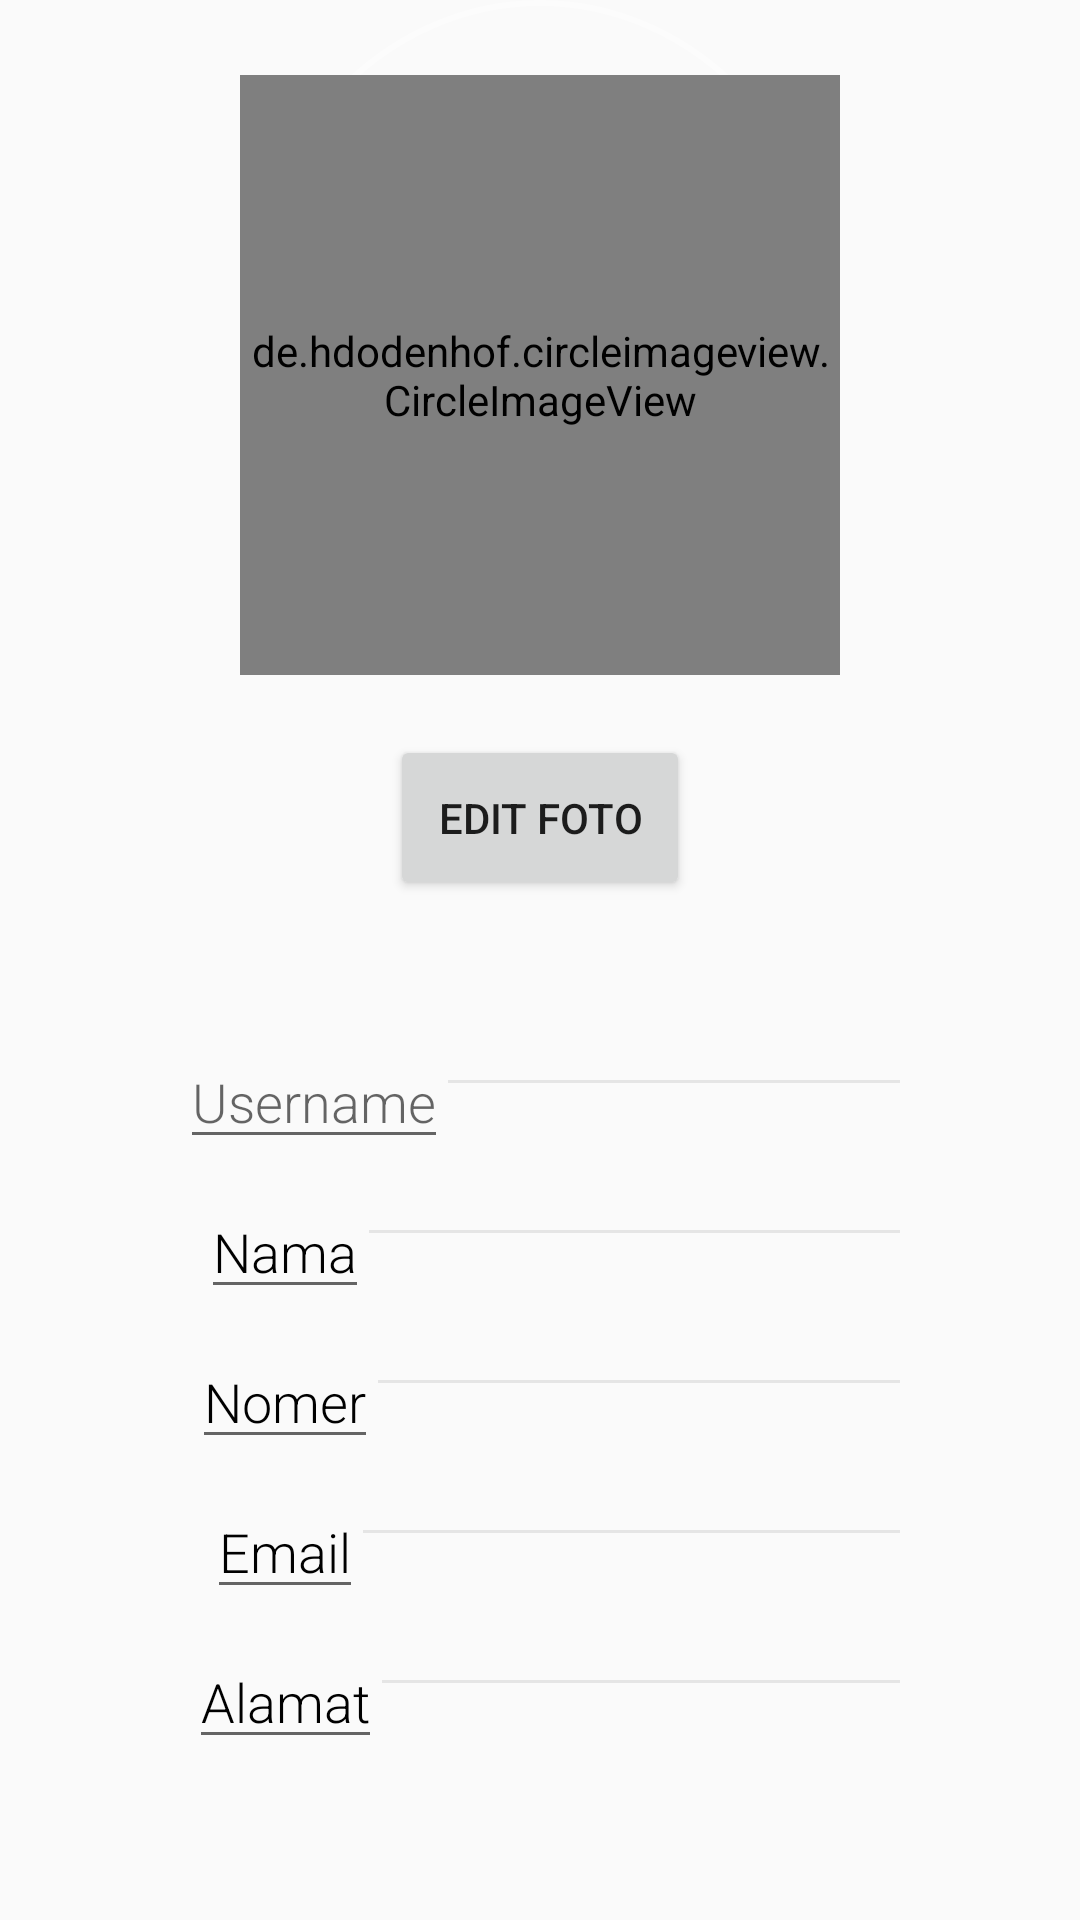

Write the Android layout XML for this screen, with the resource values it uses.
<!-- AndroidManifest.xml: application theme Theme.AppCompat.DayNight.NoActionBar -->
<!-- res/layout/activity_profil.xml -->
<?xml version="1.0" encoding="utf-8"?>
<RelativeLayout xmlns:android="http://schemas.android.com/apk/res/android"
    xmlns:app="http://schemas.android.com/apk/res-auto"
    xmlns:tools="http://schemas.android.com/tools"
    android:layout_width="match_parent"
    android:layout_height="match_parent"
    tools:context=".MainActivity">
    <RelativeLayout
        android:id="@+id/rellay1"
        android:layout_width="match_parent"
        android:layout_height="300dp"
        android:background="@drawable/bg3">
        <RelativeLayout
            android:id="@+id/imgUser"
            android:layout_width="wrap_content"
            android:layout_height="wrap_content"
            android:layout_centerHorizontal="true"
            android:background="@drawable/circle_border">

            <de.hdodenhof.circleimageview.CircleImageView
                android:id="@+id/foto_profil"
                android:layout_width="200dp"
                android:layout_height="200dp"
                android:layout_marginTop="25dp"
                android:layout_centerHorizontal="true"
                android:src="@drawable/circle"
                />
            
            
            
            
            
            
            
            
            
            
            
            
            
            


        </RelativeLayout>
        <Button
            android:layout_width="100dp"
            android:layout_height="100dp"
            android:layout_centerHorizontal="true"
            android:text="Edit Foto"
            android:id="@+id/button_editfoto"
            android:layout_below="@+id/imgUser"
            android:layout_marginTop="20dp"/>
    </RelativeLayout>
    <RelativeLayout
        android:layout_width="match_parent"
        android:layout_height="match_parent"
        android:layout_below="@+id/rellay1">
        <LinearLayout
            android:layout_width="match_parent"
            android:layout_height="wrap_content"
            android:layout_centerInParent="true"
            android:orientation="vertical"
            android:layout_marginTop="20dp"
            android:layout_marginLeft="30dp"
            android:layout_marginRight="30dp"
            >
            <LinearLayout
                android:layout_marginLeft="30dp"
                android:layout_marginRight="30dp"
                android:weightSum="2"
                android:id="@+id/layout_text"
                android:layout_width="match_parent"
                android:layout_height="wrap_content"
                android:orientation="horizontal"
                >
                <TextView
                    android:layout_width="70dp"
                    android:layout_height="50dp"
                    android:layout_weight="1"/>
                <EditText
                    android:layout_width="wrap_content"
                    android:layout_height="wrap_content"
                    android:hint="Username"
                    android:id="@+id/username"
                    android:textColor="#000000"
                    android:fontFamily="sans-serif-light"
                    android:textSize="18sp"/>

                <View
                    android:layout_width="match_parent"
                    android:layout_height="1dp"
                    android:layout_marginTop="15dp"
                    android:background="@color/grey"/>
            </LinearLayout>
            <LinearLayout
                android:layout_marginLeft="30dp"
                android:layout_marginRight="30dp"
                android:weightSum="2"
                android:id="@+id/layout_text1"
                android:layout_width="match_parent"
                android:layout_height="wrap_content"
                android:orientation="horizontal"
                >
                <TextView
                    android:layout_width="70dp"
                    android:layout_height="50dp"
                    android:layout_weight="1"/>
                <EditText
                    android:layout_width="wrap_content"
                    android:layout_height="wrap_content"
                    android:text="Nama"
                    android:id="@+id/nama"
                    android:textColor="#000000"
                    android:fontFamily="sans-serif-light"
                    android:textSize="18sp"/>

                <View
                    android:layout_width="match_parent"
                    android:layout_height="1dp"
                    android:layout_marginTop="15dp"
                    android:background="@color/grey"/>
            </LinearLayout>
            <LinearLayout
                android:layout_marginLeft="30dp"
                android:layout_marginRight="30dp"
                android:weightSum="2"
                android:id="@+id/layout_text2"
                android:layout_width="match_parent"
                android:layout_height="wrap_content"
                android:orientation="horizontal"
                >
                <TextView
                    android:layout_width="70dp"
                    android:layout_height="50dp"
                    android:layout_weight="1"/>
                <EditText
                    android:layout_width="wrap_content"
                    android:layout_height="wrap_content"
                    android:text="Nomer"
                    android:id="@+id/nomer"
                    android:textColor="#000000"
                    android:fontFamily="sans-serif-light"
                    android:textSize="18sp"/>

                <View
                    android:layout_width="match_parent"
                    android:layout_height="1dp"
                    android:layout_marginTop="15dp"
                    android:background="@color/grey"/>
            </LinearLayout>
            <LinearLayout
                android:layout_marginLeft="30dp"
                android:layout_marginRight="30dp"
                android:weightSum="2"
                android:id="@+id/layout_text3"
                android:layout_width="match_parent"
                android:layout_height="wrap_content"
                android:orientation="horizontal"
                >
                <TextView
                    android:layout_width="70dp"
                    android:layout_height="50dp"
                    android:layout_weight="1"/>
                <EditText
                    android:layout_width="wrap_content"
                    android:layout_height="wrap_content"
                    android:text="Email"
                    android:id="@+id/email"
                    android:textColor="#000000"
                    android:fontFamily="sans-serif-light"
                    android:textSize="18sp"/>

                <View
                    android:layout_width="match_parent"
                    android:layout_height="1dp"
                    android:layout_marginTop="15dp"
                    android:background="@color/grey"/>
            </LinearLayout>
            <LinearLayout
                android:layout_marginLeft="30dp"
                android:layout_marginRight="30dp"
                android:weightSum="2"
                android:id="@+id/layout_text4"
                android:layout_width="match_parent"
                android:layout_height="wrap_content"
                android:orientation="horizontal"
                >
                <TextView
                    android:layout_width="70dp"
                    android:layout_height="50dp"
                    android:layout_weight="1"/>
                <EditText
                    android:layout_width="wrap_content"
                    android:layout_height="wrap_content"
                    android:text="Alamat"
                    android:id="@+id/alamat"
                    android:textColor="#000000"
                    android:fontFamily="sans-serif-light"
                    android:textSize="18sp"/>

                <View
                    android:layout_width="match_parent"
                    android:layout_height="1dp"
                    android:layout_marginTop="15dp"
                    android:background="@color/grey"/>
            </LinearLayout>
            
            
            
            
            
            
            
            
            
            
            
            
            
            

            
            
            
            
            
            

        </LinearLayout>

    </RelativeLayout>


</RelativeLayout>
<!-- resources referenced by this layout -->
<resources>
  <color name="grey">#E5E5E5</color>
  <!-- drawable circle_border (drawable) -->
  <?xml version="1.0" encoding="utf-8"?>
  <shape xmlns:android="http://schemas.android.com/apk/res/android"
      android:shape="oval">
      <stroke android:width="2dp"
          android:color="@color/circleBorder"/>
  
  
  </shape>
  <color name="circleBorder">#50FFFFFF</color>
</resources>
